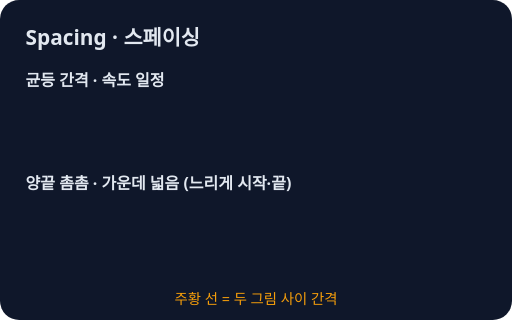
t = 0.00 s
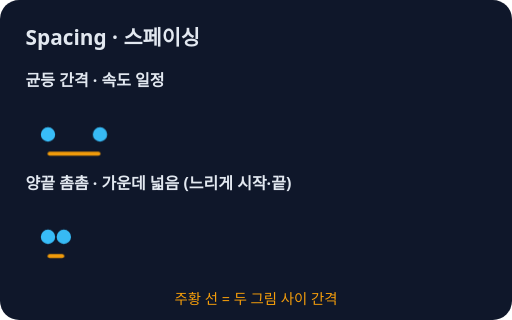
t = 0.83 s
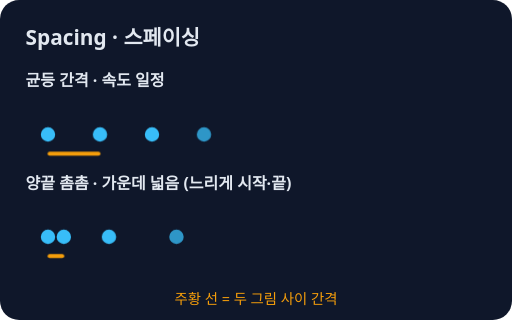
t = 1.67 s
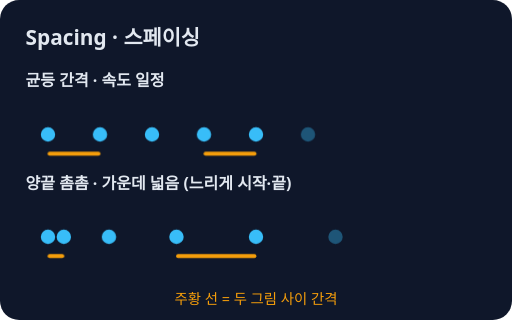
t = 2.50 s
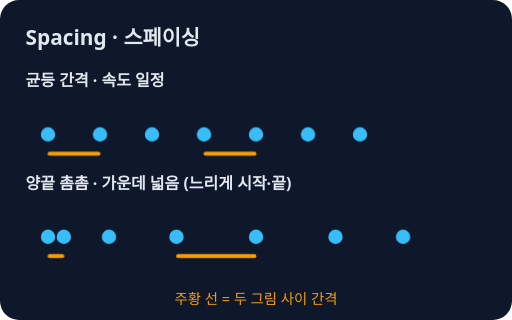
t = 3.33 s
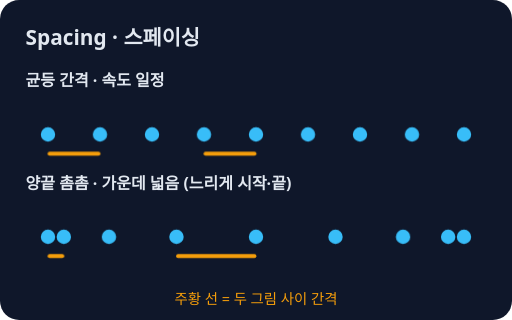
t = 4.17 s

The animated SVG that drew these frames (rendered in a browser with its animation timeline set to each time). Animation: 22 CSS @keyframes rules; one cycle of 5.00 s, repeats indefinitely.

<svg xmlns="http://www.w3.org/2000/svg" viewBox="0 0 320 200" role="img" aria-label="스페이싱: 연속한 그림 사이의 거리. 간격이 넓으면 빠르고 좁으면 느리다">
<style>text{font-family:system-ui,sans-serif}@keyframes k1{0%,4%{opacity:0}8%,92%{opacity:1}100%{opacity:0}}.k1{animation:k1 5s ease-out infinite;transform-box:fill-box;transform-origin:center}@keyframes k2{0%,13%{opacity:0}17%,92%{opacity:1}100%{opacity:0}}.k2{animation:k2 5s ease-out infinite;transform-box:fill-box;transform-origin:center}@keyframes k3{0%,22%{opacity:0}26%,92%{opacity:1}100%{opacity:0}}.k3{animation:k3 5s ease-out infinite;transform-box:fill-box;transform-origin:center}@keyframes k4{0%,31%{opacity:0}35%,92%{opacity:1}100%{opacity:0}}.k4{animation:k4 5s ease-out infinite;transform-box:fill-box;transform-origin:center}@keyframes k5{0%,40%{opacity:0}44%,92%{opacity:1}100%{opacity:0}}.k5{animation:k5 5s ease-out infinite;transform-box:fill-box;transform-origin:center}@keyframes k6{0%,49%{opacity:0}53%,92%{opacity:1}100%{opacity:0}}.k6{animation:k6 5s ease-out infinite;transform-box:fill-box;transform-origin:center}@keyframes k7{0%,58%{opacity:0}62%,92%{opacity:1}100%{opacity:0}}.k7{animation:k7 5s ease-out infinite;transform-box:fill-box;transform-origin:center}@keyframes k8{0%,67%{opacity:0}71%,92%{opacity:1}100%{opacity:0}}.k8{animation:k8 5s ease-out infinite;transform-box:fill-box;transform-origin:center}@keyframes k9{0%,76%{opacity:0}80%,92%{opacity:1}100%{opacity:0}}.k9{animation:k9 5s ease-out infinite;transform-box:fill-box;transform-origin:center}@keyframes k10{0%,13%{opacity:0}17%,92%{opacity:1}100%{opacity:0}}.k10{animation:k10 5s ease-out infinite;transform-box:fill-box;transform-origin:center}@keyframes k11{0%,40%{opacity:0}44%,92%{opacity:1}100%{opacity:0}}.k11{animation:k11 5s ease-out infinite;transform-box:fill-box;transform-origin:center}@keyframes k12{0%,4%{opacity:0}8%,92%{opacity:1}100%{opacity:0}}.k12{animation:k12 5s ease-out infinite;transform-box:fill-box;transform-origin:center}@keyframes k13{0%,13%{opacity:0}17%,92%{opacity:1}100%{opacity:0}}.k13{animation:k13 5s ease-out infinite;transform-box:fill-box;transform-origin:center}@keyframes k14{0%,22%{opacity:0}26%,92%{opacity:1}100%{opacity:0}}.k14{animation:k14 5s ease-out infinite;transform-box:fill-box;transform-origin:center}@keyframes k15{0%,31%{opacity:0}35%,92%{opacity:1}100%{opacity:0}}.k15{animation:k15 5s ease-out infinite;transform-box:fill-box;transform-origin:center}@keyframes k16{0%,40%{opacity:0}44%,92%{opacity:1}100%{opacity:0}}.k16{animation:k16 5s ease-out infinite;transform-box:fill-box;transform-origin:center}@keyframes k17{0%,49%{opacity:0}53%,92%{opacity:1}100%{opacity:0}}.k17{animation:k17 5s ease-out infinite;transform-box:fill-box;transform-origin:center}@keyframes k18{0%,58%{opacity:0}62%,92%{opacity:1}100%{opacity:0}}.k18{animation:k18 5s ease-out infinite;transform-box:fill-box;transform-origin:center}@keyframes k19{0%,67%{opacity:0}71%,92%{opacity:1}100%{opacity:0}}.k19{animation:k19 5s ease-out infinite;transform-box:fill-box;transform-origin:center}@keyframes k20{0%,76%{opacity:0}80%,92%{opacity:1}100%{opacity:0}}.k20{animation:k20 5s ease-out infinite;transform-box:fill-box;transform-origin:center}@keyframes k21{0%,13%{opacity:0}17%,92%{opacity:1}100%{opacity:0}}.k21{animation:k21 5s ease-out infinite;transform-box:fill-box;transform-origin:center}@keyframes k22{0%,40%{opacity:0}44%,92%{opacity:1}100%{opacity:0}}.k22{animation:k22 5s ease-out infinite;transform-box:fill-box;transform-origin:center}@media (prefers-reduced-motion: reduce){*{animation:none!important;transition:none!important}}</style>
<rect width="320" height="200" rx="12" fill="#0f172a"/>
<text x="16" y="28" font-size="13" fill="#e2e8f0" font-weight="700">Spacing · 스페이싱</text>
<text x="16" y="54" font-size="10" fill="#e2e8f0" font-weight="700">균등 간격 · 속도 일정</text>
<text x="16" y="118" font-size="10" fill="#e2e8f0" font-weight="700">양끝 촘촘 · 가운데 넓음 (느리게 시작·끝)</text>
<circle cx="30.0" cy="84" r="4.5" fill="#38bdf8" class="k1"/>
<circle cx="62.5" cy="84" r="4.5" fill="#38bdf8" class="k2"/>
<circle cx="95.0" cy="84" r="4.5" fill="#38bdf8" class="k3"/>
<circle cx="127.5" cy="84" r="4.5" fill="#38bdf8" class="k4"/>
<circle cx="160.0" cy="84" r="4.5" fill="#38bdf8" class="k5"/>
<circle cx="192.5" cy="84" r="4.5" fill="#38bdf8" class="k6"/>
<circle cx="225.0" cy="84" r="4.5" fill="#38bdf8" class="k7"/>
<circle cx="257.5" cy="84" r="4.5" fill="#38bdf8" class="k8"/>
<circle cx="290.0" cy="84" r="4.5" fill="#38bdf8" class="k9"/>
<line x1="31.0" y1="96" x2="61.5" y2="96" stroke="#f59e0b" stroke-width="2.5" stroke-linecap="round" class="k10"/>
<line x1="128.5" y1="96" x2="159.0" y2="96" stroke="#f59e0b" stroke-width="2.5" stroke-linecap="round" class="k11"/>
<circle cx="30.0" cy="148" r="4.5" fill="#38bdf8" class="k12"/>
<circle cx="39.9" cy="148" r="4.5" fill="#38bdf8" class="k13"/>
<circle cx="68.1" cy="148" r="4.5" fill="#38bdf8" class="k14"/>
<circle cx="110.3" cy="148" r="4.5" fill="#38bdf8" class="k15"/>
<circle cx="160.0" cy="148" r="4.5" fill="#38bdf8" class="k16"/>
<circle cx="209.7" cy="148" r="4.5" fill="#38bdf8" class="k17"/>
<circle cx="251.9" cy="148" r="4.5" fill="#38bdf8" class="k18"/>
<circle cx="280.1" cy="148" r="4.5" fill="#38bdf8" class="k19"/>
<circle cx="290.0" cy="148" r="4.5" fill="#38bdf8" class="k20"/>
<line x1="31.0" y1="160" x2="38.9" y2="160" stroke="#f59e0b" stroke-width="2.5" stroke-linecap="round" class="k21"/>
<line x1="111.3" y1="160" x2="159.0" y2="160" stroke="#f59e0b" stroke-width="2.5" stroke-linecap="round" class="k22"/>
<text x="160" y="190" font-size="9" fill="#f59e0b" text-anchor="middle">주황 선 = 두 그림 사이 간격</text>
</svg>
